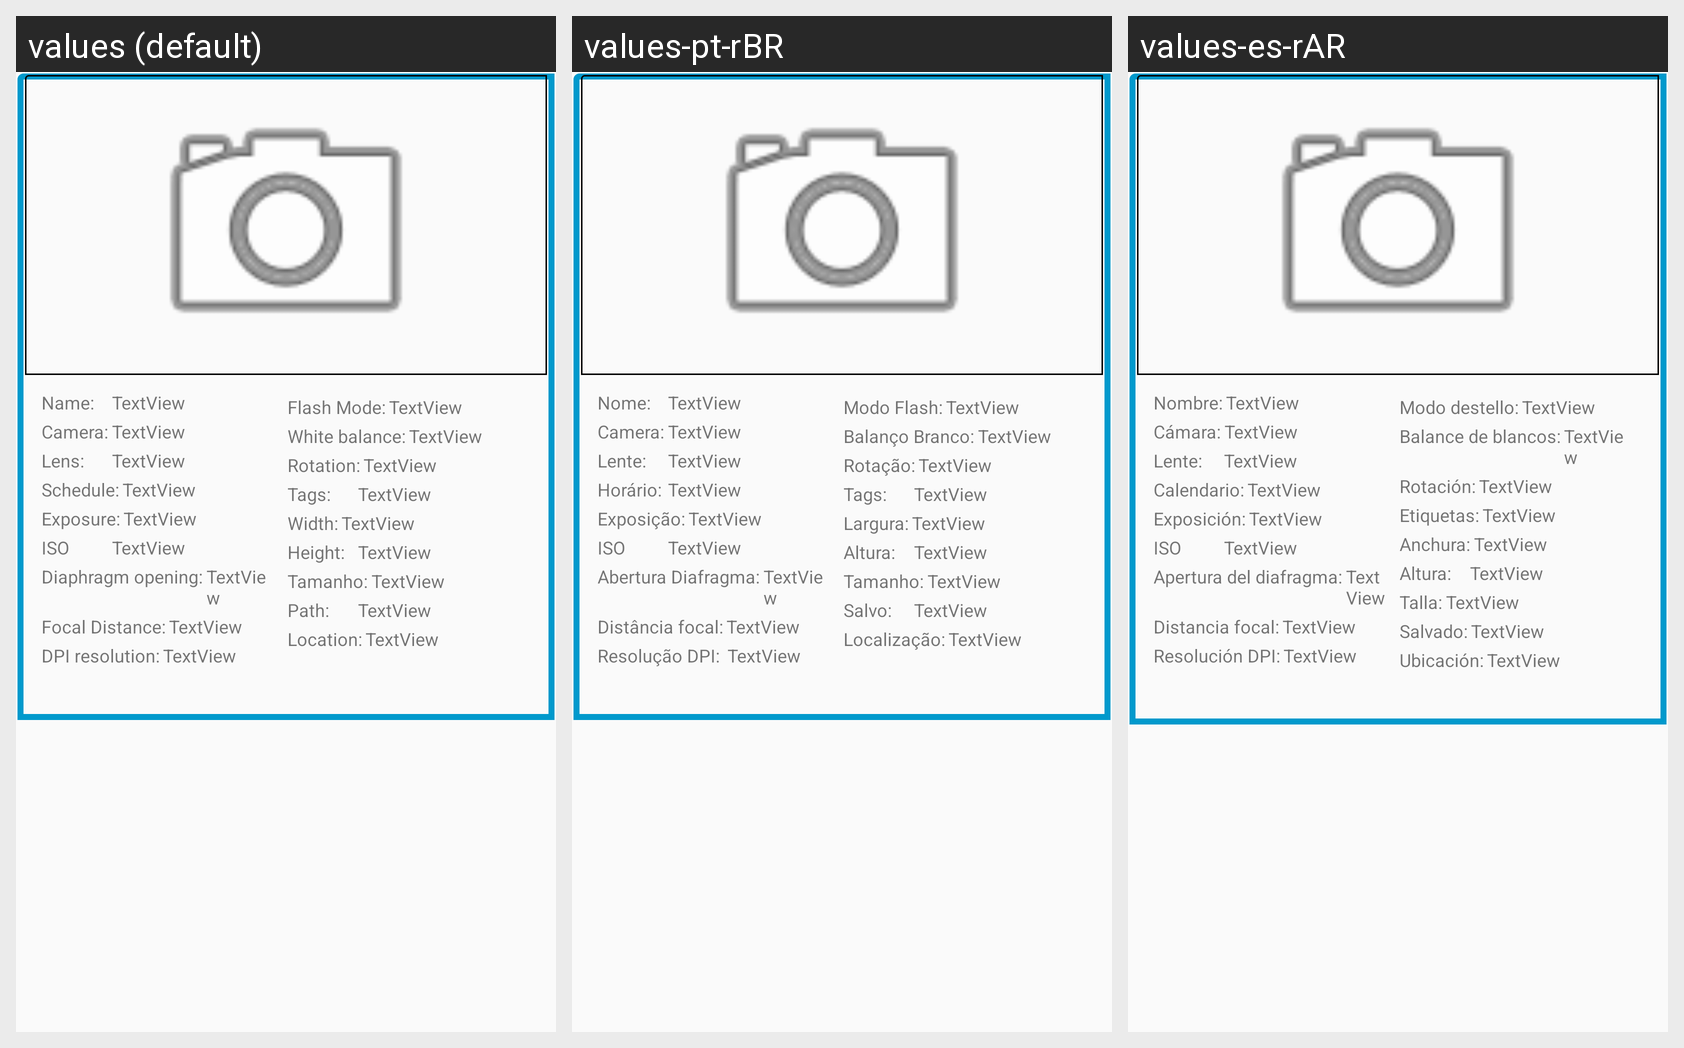

This grid shows one Android layout under several languages. Give, for every string resource on the screen, its name, the default text and each shown locale's text.
Android screen res/layout/itemsdetails.xml rendered under 3 locales, left to right: values (default), values-pt-rBR, values-es-rAR. Device: Nexus 5 (rendered at 1080×1920; each locale shown at half size, 540×960, under a caption strip naming it); theme AppTheme.
Strings drawn on this screen, with the default value and each locale's value (text and hints the layout hard-codes, and strings that could not be matched under every locale, appear in the picture but are not listed):

name
  values: Name:
  values-pt-rBR: Nome:
  values-es-rAR: Nombre:

camera
  values: Camera:
  values-pt-rBR: Camera:
  values-es-rAR: Cámara:

lens
  values: Lens:
  values-pt-rBR: Lente:
  values-es-rAR: Lente:

schedule
  values: Schedule:
  values-pt-rBR: Horário:
  values-es-rAR: Calendario:

exposure
  values: Exposure:
  values-pt-rBR: Exposição:
  values-es-rAR: Exposición:

iso_sensitivity
  values: ISO
  values-pt-rBR: ISO
  values-es-rAR: ISO

diaphragm_opening
  values: Diaphragm opening:
  values-pt-rBR: Abertura Diafragma:
  values-es-rAR: Apertura del diafragma:

focal_distance
  values: Focal Distance:
  values-pt-rBR: Distância focal:
  values-es-rAR: Distancia focal:

dpi_resolution
  values: DPI resolution:
  values-pt-rBR: Resolução DPI: 
  values-es-rAR: Resolución DPI:

flash_mode
  values: Flash Mode:
  values-pt-rBR: Modo Flash:
  values-es-rAR: Modo destello:

white_balance
  values: White balance:
  values-pt-rBR: Balanço Branco:
  values-es-rAR: Balance de blancos:

rotation
  values: Rotation:
  values-pt-rBR: Rotação:
  values-es-rAR: Rotación:

tags
  values: Tags:
  values-pt-rBR: Tags: 
  values-es-rAR: Etiquetas:

width
  values: Width:
  values-pt-rBR: Largura:
  values-es-rAR: Anchura:

height
  values: Height:
  values-pt-rBR: Altura:
  values-es-rAR: Altura:

size
  values: Tamanho:
  values-pt-rBR: Tamanho:
  values-es-rAR: Talla:

path
  values: Path:
  values-pt-rBR: Salvo:
  values-es-rAR: Salvado:

geolocation
  values: Location:
  values-pt-rBR: Localização:
  values-es-rAR: Ubicación:

textview
  values: TextView
  values-pt-rBR: TextView
  values-es-rAR: TextView
